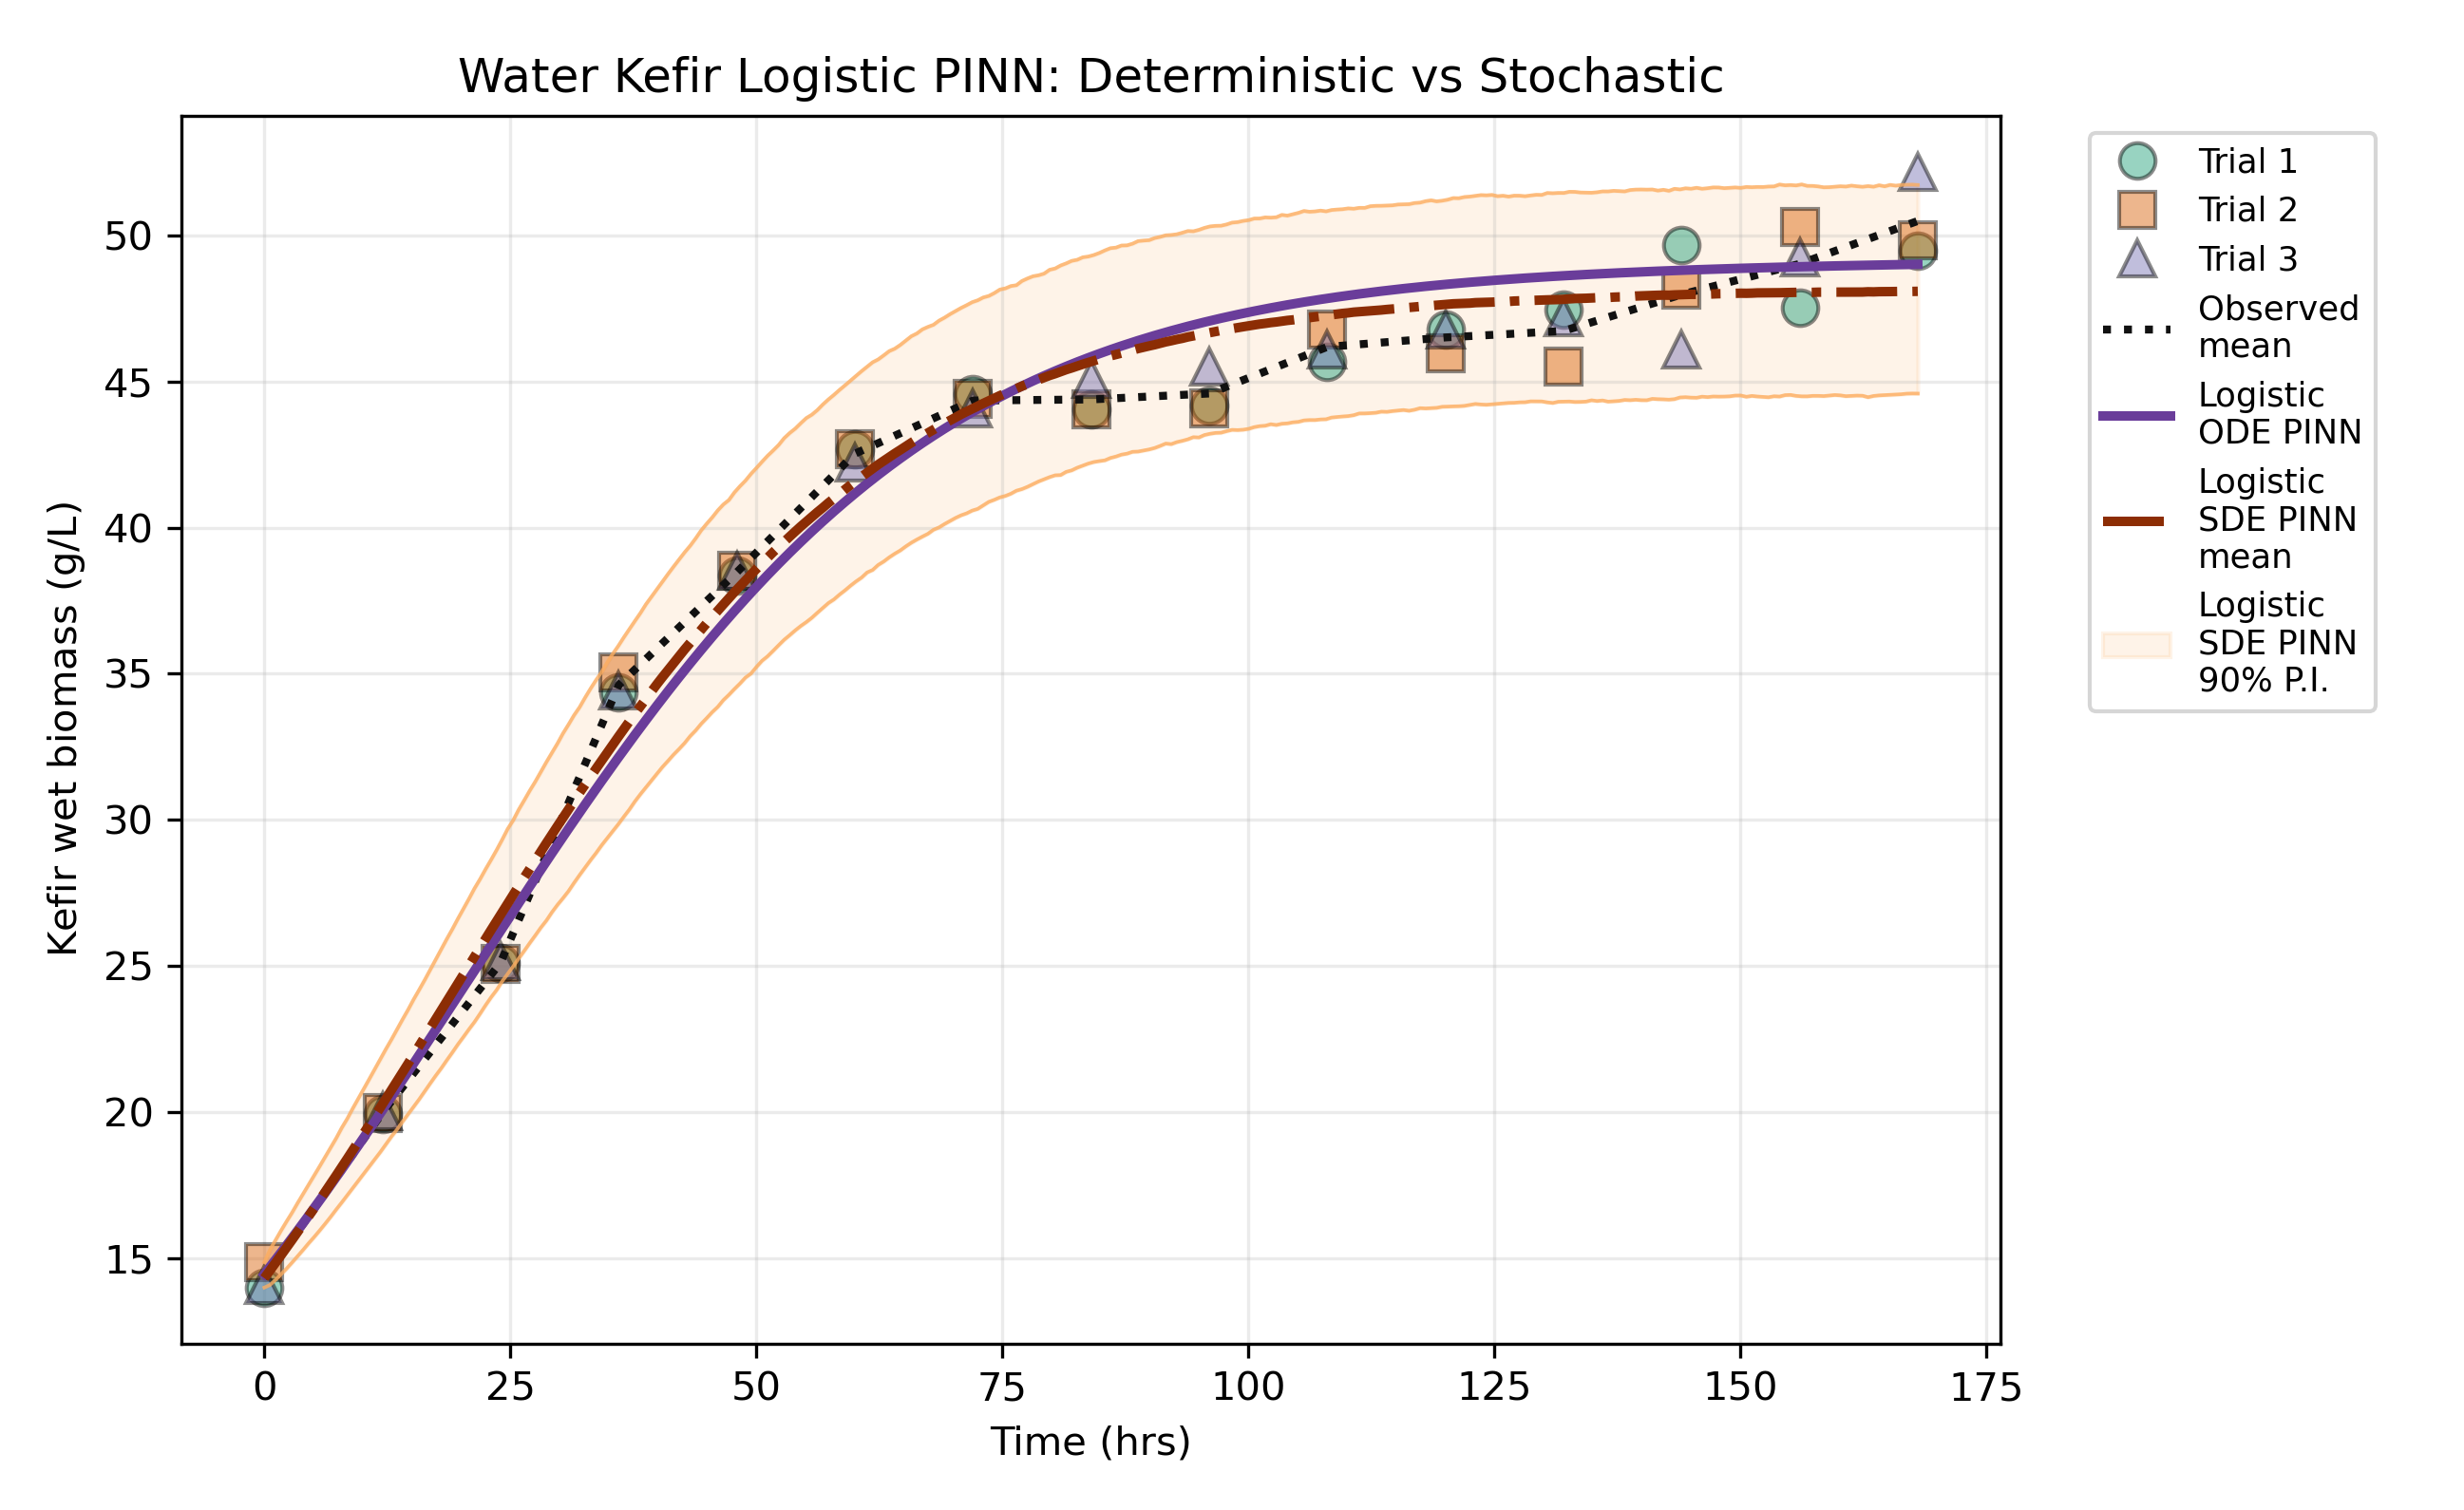

Source data for this figure (header and first rows):
time, trial_1_observed, trial_1_deterministic_pinn, trial_1_stochastic_pinn, trial_1_sde_mean, trial_1_sde_lower, trial_1_sde_upper, trial_1_sde_std, trial_2_observed, trial_2_deterministic_pinn, trial_2_stochastic_pinn, trial_2_sde_mean, trial_2_sde_lower, trial_2_sde_upper, trial_2_sde_std, trial_3_observed, trial_3_deterministic_pinn, trial_3_stochastic_pinn, trial_3_sde_mean, trial_3_sde_lower, trial_3_sde_upper, trial_3_sde_std, observed_mean, deterministic_pinn
0.0, 14, 14.46, 14.38, 14, 14, 14, 0.0, 14.87, 14.46, 14.38, 14.87, 14.87, 14.87, 0.0, 14.1, 14.46, 14.38, 14.1, 14.1, 14.1, 0.0, 14.33, 14.46
12.0, 19.93, 20.07, 20.31, 19.9, 18.52, 21.35, 0.8592, 19.99, 20.07, 20.31, 20.91, 19.43, 22.38, 0.8953, 20.04, 20.07, 20.31, 20.02, 18.66, 21.46, 0.8543, 19.98, 20.07
24.0, 25.09, 26.21, 26.77, 26.36, 24.14, 28.72, 1.399, 25.09, 26.21, 26.77, 27.39, 25.06, 29.77, 1.424, 25.17, 26.21, 26.77, 26.51, 24.27, 28.9, 1.398, 25.12, 26.21
36.0, 34.37, 32.15, 32.87, 32.49, 29.62, 35.53, 1.795, 35.05, 32.15, 32.87, 33.43, 30.48, 36.52, 1.832, 34.42, 32.15, 32.87, 32.65, 29.76, 35.68, 1.797, 34.61, 32.15
48.0, 38.36, 37.23, 37.9, 37.59, 34.27, 40.98, 2.039, 38.53, 37.23, 37.9, 38.33, 35.01, 41.74, 2.046, 38.52, 37.23, 37.9, 37.72, 34.45, 41.07, 2.022, 38.47, 37.23
60.0, 42.67, 41.16, 41.62, 41.36, 37.92, 44.82, 2.121, 42.69, 41.16, 41.62, 41.91, 38.46, 45.51, 2.125, 42.23, 41.16, 41.62, 41.44, 38.05, 45.01, 2.122, 42.53, 41.16
72.0, 44.56, 43.96, 44.14, 43.93, 40.52, 47.46, 2.12, 44.41, 43.96, 44.14, 44.31, 40.84, 47.96, 2.165, 44.07, 43.96, 44.14, 43.99, 40.42, 47.7, 2.173, 44.35, 43.96
84.0, 44.04, 45.85, 45.75, 45.58, 42.11, 49.16, 2.166, 44.04, 45.85, 45.75, 45.83, 42.37, 49.48, 2.162, 45.07, 45.85, 45.75, 45.61, 42.17, 49.22, 2.171, 44.38, 45.85
96.0, 44.16, 47.07, 46.74, 46.62, 43.19, 50.26, 2.153, 44.08, 47.07, 46.74, 46.74, 43.29, 50.36, 2.123, 45.51, 47.07, 46.74, 46.63, 43.09, 50.27, 2.162, 44.59, 47.07
108.0, 45.66, 47.84, 47.35, 47.23, 43.6, 50.83, 2.191, 46.78, 47.84, 47.35, 47.32, 43.82, 50.85, 2.155, 46.1, 47.84, 47.35, 47.23, 43.73, 50.87, 2.174, 46.18, 47.84
120.0, 46.77, 48.32, 47.71, 47.62, 44.16, 51.21, 2.147, 45.97, 48.32, 47.71, 47.63, 44.07, 51.14, 2.15, 46.77, 48.32, 47.71, 47.65, 44.21, 51.3, 2.18, 46.5, 48.32
132.0, 47.45, 48.62, 47.93, 47.79, 44.35, 51.4, 2.165, 45.52, 48.62, 47.93, 47.81, 44.29, 51.4, 2.152, 47.2, 48.62, 47.93, 47.83, 44.3, 51.55, 2.184, 46.72, 48.62
144.0, 49.66, 48.8, 48.06, 48.01, 44.41, 51.63, 2.206, 48.15, 48.8, 48.06, 47.93, 44.43, 51.52, 2.155, 46.11, 48.8, 48.06, 47.96, 44.43, 51.58, 2.173, 47.97, 48.8
156.0, 47.53, 48.92, 48.14, 48.09, 44.51, 51.87, 2.215, 50.29, 48.92, 48.14, 48, 44.45, 51.65, 2.179, 49.24, 48.92, 48.14, 48.05, 44.56, 51.71, 2.155, 49.02, 48.92
168.0, 49.48, 49.01, 48.18, 48.12, 44.67, 51.72, 2.179, 49.83, 49.01, 48.18, 48.03, 44.57, 51.67, 2.168, 52.16, 49.01, 48.18, 48.1, 44.54, 51.75, 2.17, 50.49, 49.01
